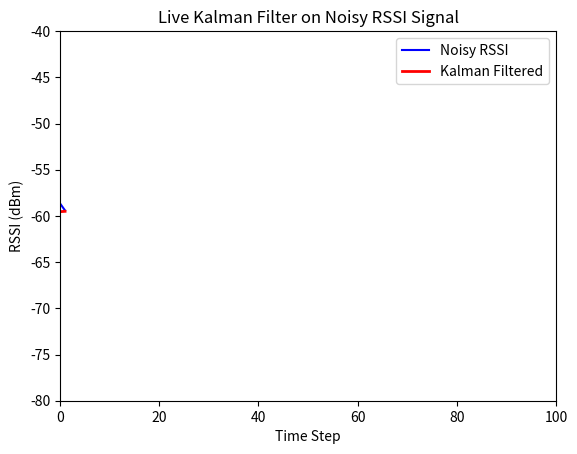

Recreate this plot in Python.
import numpy as np
import matplotlib.pyplot as plt
from matplotlib.animation import FuncAnimation

# -----------------------------
# Kalman Filter Initialization
# -----------------------------
# Assume we are tracking RSSI value that fluctuates around -60 dBm
true_value = -60.0

# Initial guesses
x_est = -60.0      # initial estimate
P = 1.0            # initial covariance
Q = 0.05           # process noise covariance
R = 2.0            # measurement noise covariance

# Arrays to store data
rssi_true = []
rssi_noisy = []
rssi_filtered = []

# -----------------------------
# Kalman Filter Update Function
# -----------------------------
def kalman_filter(z, x_est, P):
    # Prediction step
    x_pred = x_est
    P_pred = P + Q

    # Update step
    K = P_pred / (P_pred + R)         # Kalman Gain
    x_new = x_pred + K * (z - x_pred) # Updated estimate
    P_new = (1 - K) * P_pred          # Updated covariance

    return x_new, P_new

# -----------------------------
# Live Simulation Setup
# -----------------------------
fig, ax = plt.subplots()
ax.set_xlim(0, 100)
ax.set_ylim(-80, -40)
ax.set_title("Live Kalman Filter on Noisy RSSI Signal")
ax.set_xlabel("Time Step")
ax.set_ylabel("RSSI (dBm)")

line_noisy, = ax.plot([], [], 'b-', label="Noisy RSSI")
line_kalman, = ax.plot([], [], 'r-', linewidth=2, label="Kalman Filtered")
ax.legend()

# -----------------------------
# Animation Update Function
# -----------------------------
def update(frame):
    global x_est, P

    # True RSSI + small drift
    drift = np.sin(frame * 0.05) * 2
    true_rssi = true_value + drift

    # Add random measurement noise
    noisy_rssi = true_rssi + np.random.normal(0, np.sqrt(R))

    # Kalman filter update
    x_est, P = kalman_filter(noisy_rssi, x_est, P)

    # Store results
    rssi_true.append(true_rssi)
    rssi_noisy.append(noisy_rssi)
    rssi_filtered.append(x_est)

    # Limit window size for display
    window = 100
    start = max(0, len(rssi_noisy) - window)
    x_data = np.arange(start, len(rssi_noisy))

    line_noisy.set_data(x_data, rssi_noisy[start:])
    line_kalman.set_data(x_data, rssi_filtered[start:])

    ax.set_xlim(start, start + window)
    return line_noisy, line_kalman

# Run animation
ani = FuncAnimation(fig, update, frames=np.arange(0, 1000), interval=50, blit=True)
plt.show()
